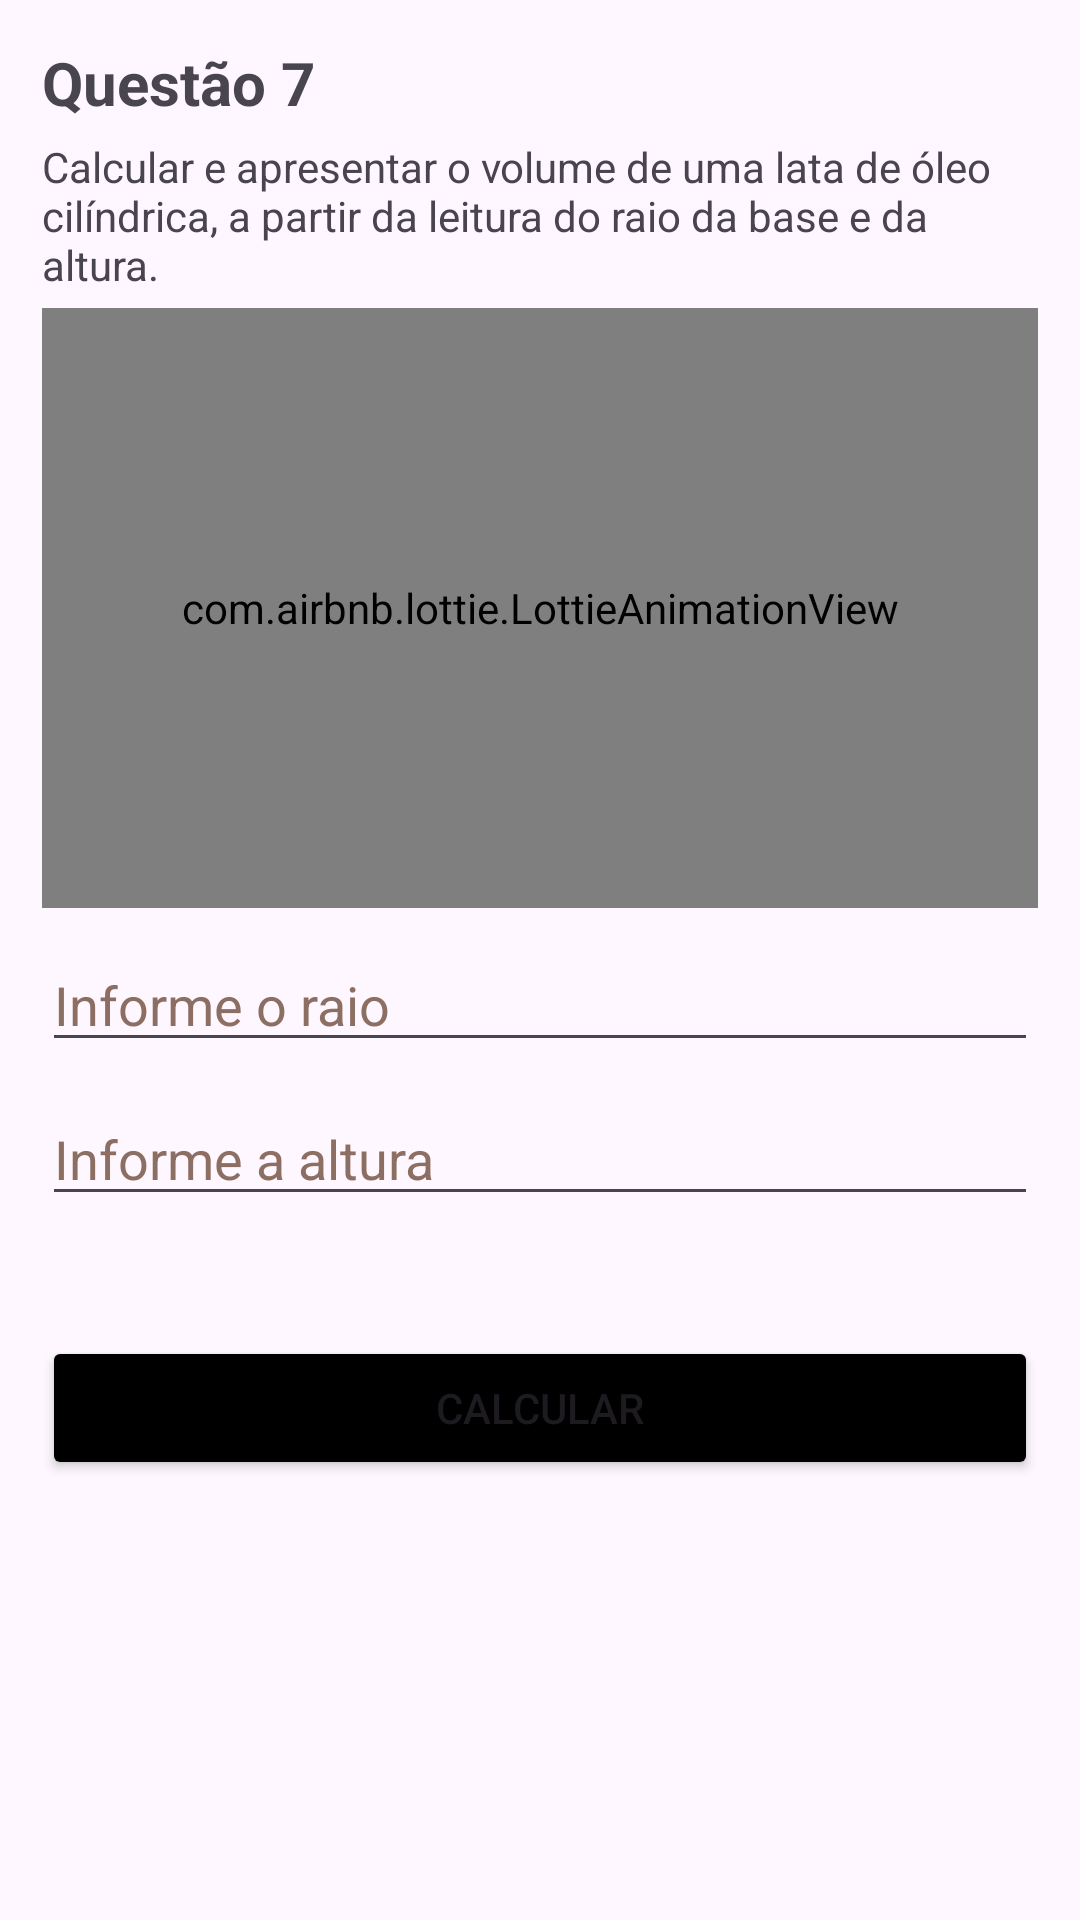

Android layout source for this screen:
<!-- AndroidManifest.xml: application theme Theme.List_one -->
<!-- res/layout/activity_cilinder_can_question_seven.xml -->
<?xml version="1.0" encoding="utf-8"?>
<LinearLayout xmlns:android="http://schemas.android.com/apk/res/android"
    xmlns:app="http://schemas.android.com/apk/res-auto"
    xmlns:tools="http://schemas.android.com/tools"
    android:layout_width="match_parent"
    android:layout_height="match_parent"
    android:orientation="vertical"
    android:padding="14dp"
    tools:context=".CilinderCanQuestionSeven">

    <TextView
        android:id="@+id/title_txt"
        android:layout_width="match_parent"
        android:layout_height="wrap_content"
        android:text="@string/question_7"
        android:textSize="20sp"
        android:textStyle="bold" />

    <TextView
        android:id="@+id/description_txt"
        android:layout_width="match_parent"
        android:layout_height="wrap_content"
        android:paddingVertical="5dp"
        android:text="@string/description_title_txt_question_seven" />

    <com.airbnb.lottie.LottieAnimationView
        android:layout_width="match_parent"
        android:layout_height="200dp"
        app:lottie_loop="true"
        app:lottie_autoPlay="true"
        app:lottie_fileName="can_animation.json"
        />

    <EditText
        android:id="@+id/thunder"
        android:layout_width="match_parent"
        android:layout_height="wrap_content"
        android:ems="10"
        android:inputType="number"
        android:paddingTop="20dp"
        android:hint="@string/thunder_text"
        android:minHeight="48dp"
        android:textColorHint="#8D6E63"
        tools:ignore="LabelFor,VisualLintTextFieldSize"
        android:importantForAutofill="no" />

    <EditText
        android:id="@+id/heigth_text"
        android:layout_width="match_parent"
        android:layout_height="wrap_content"
        android:ems="10"
        android:inputType="number"
        android:paddingTop="20dp"
        android:hint="@string/height_text"
        android:minHeight="48dp"
        android:textColorHint="#8D6E63"
        tools:ignore="LabelFor,VisualLintTextFieldSize"
        android:importantForAutofill="no" />

    <Space
        android:layout_width="1dp"
        android:layout_height="40dp"/>

    <Button
        android:id="@+id/calc_button"
        android:layout_width="match_parent"
        android:layout_height="wrap_content"
        android:backgroundTint="@color/black"
        android:text="@string/calculate_button"
        tools:ignore="VisualLintButtonSize" />

    <Space
        android:layout_width="1dp"
        android:layout_height="50dp"/>

    <TextView
        android:id="@+id/result_text"
        android:layout_width="match_parent"
        android:layout_height="wrap_content"
        android:textAlignment="center"
        android:textSize="22sp"
        android:textStyle="bold" />



</LinearLayout>
<!-- resources referenced by this layout -->
<resources>
  <string name="calculate_button">Calcular</string>
  <string name="description_title_txt_question_seven">Calcular e apresentar o volume de uma lata de óleo cilíndrica, a partir da leitura
  do raio da base e da altura.</string>
  <string name="height_text">Informe a altura</string>
  <string name="question_7">Questão 7</string>
  <string name="thunder_text">Informe o raio</string>
  <style name="Theme.List_one" parent="Base.Theme.List_one" />
  <style name="Base.Theme.List_one" parent="Theme.Material3.DayNight.NoActionBar">
          
          
      </style>
  <!-- not gathered from this repository: default colours our renderer supplied (Android Studio template values) -->
  <color name="black">#FF000000</color>
</resources>
